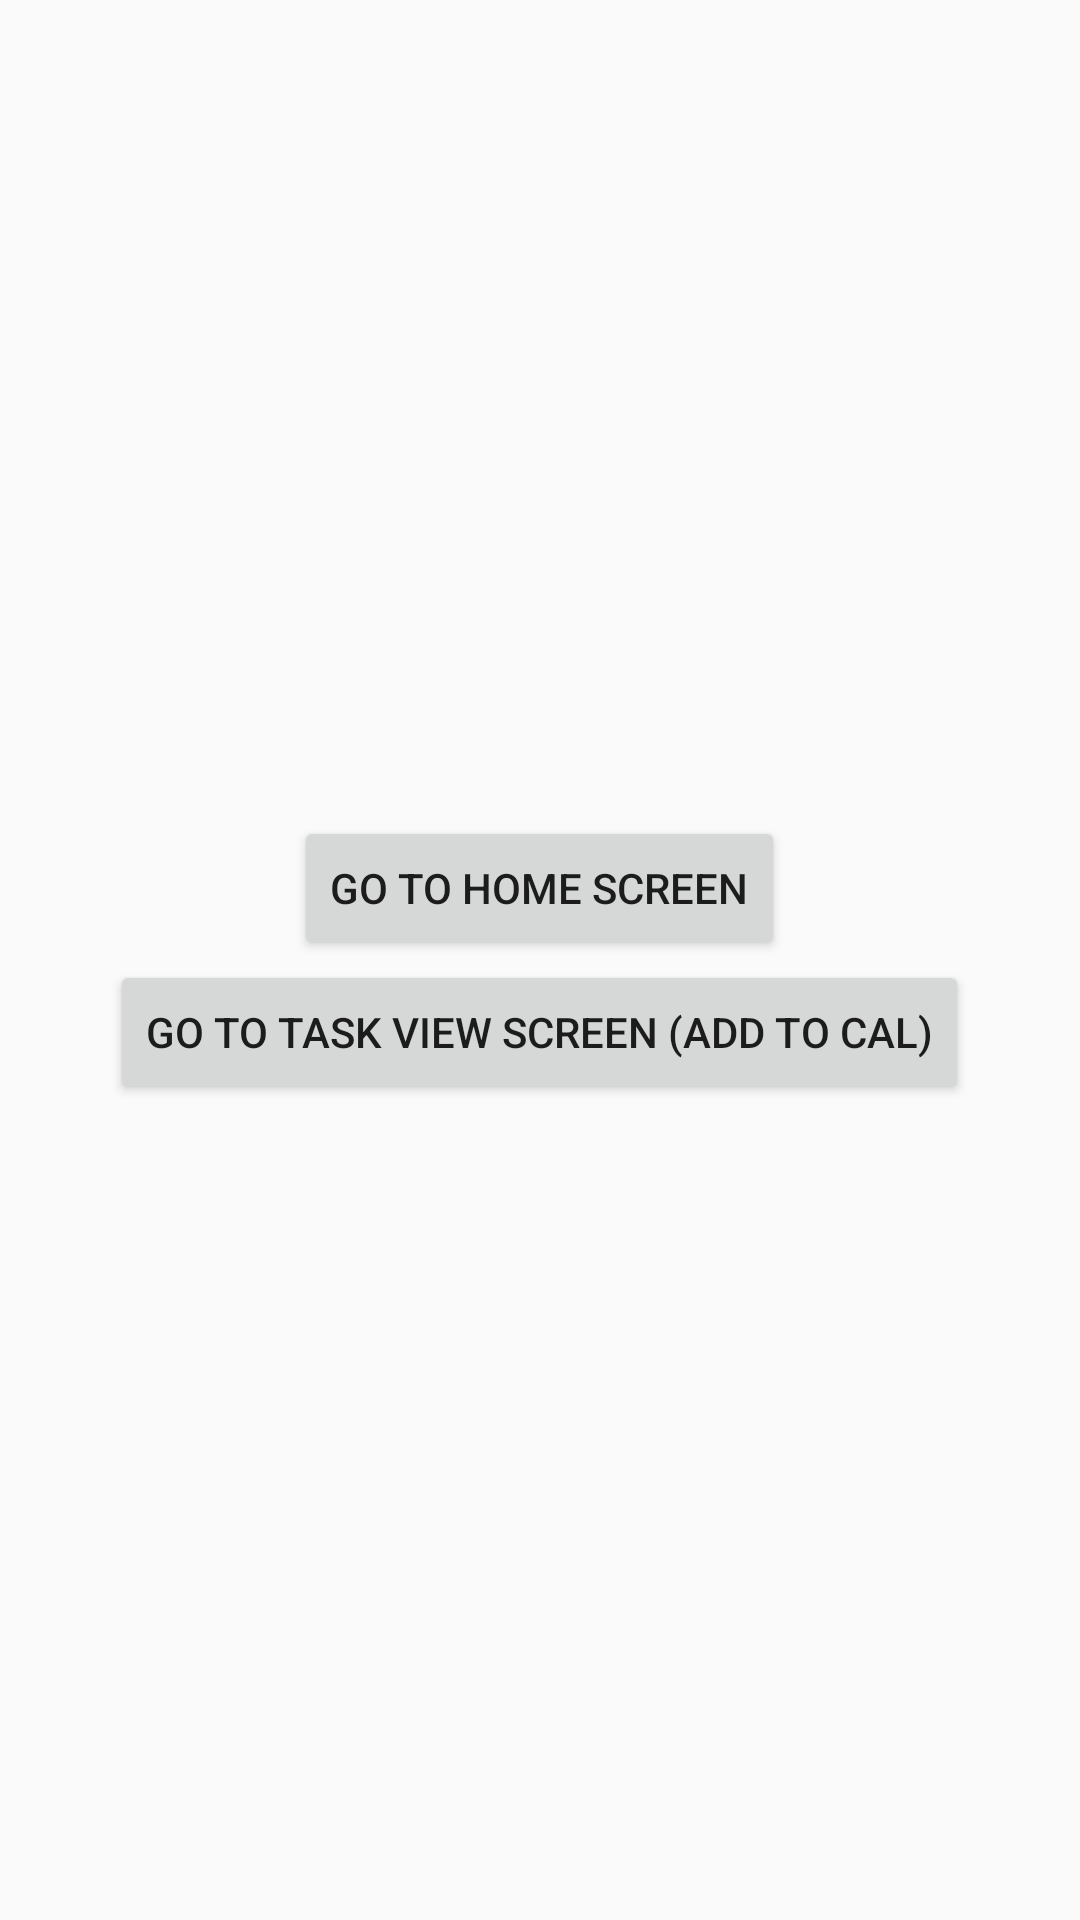

Here is an Android app screen rendered from its layout file. Give the layout XML and the strings, colors and styles it references.
<!-- AndroidManifest.xml: application theme Theme.TaskNest -->
<!-- res/layout/activity_main.xml -->
<?xml version="1.0" encoding="utf-8"?>
<androidx.constraintlayout.widget.ConstraintLayout xmlns:android="http://schemas.android.com/apk/res/android"
    xmlns:app="http://schemas.android.com/apk/res-auto"
    xmlns:tools="http://schemas.android.com/tools"
    android:layout_width="match_parent"
    android:layout_height="match_parent"
    tools:context=".MainActivity">

    <LinearLayout
        android:layout_width="match_parent"
        android:layout_height="match_parent"
        android:orientation="vertical"
        android:gravity="center">

        <Button
            android:id="@+id/homescreen_button"
            android:layout_width="wrap_content"
            android:layout_height="wrap_content"
            android:text="Go to Home Screen"
            app:layout_constraintBottom_toBottomOf="parent"
            app:layout_constraintEnd_toEndOf="parent"
            app:layout_constraintStart_toStartOf="parent"
            app:layout_constraintTop_toTopOf="parent" />

        <Button
            android:id="@+id/GoogleCalScreen_button"
            android:layout_width="wrap_content"
            android:layout_height="wrap_content"
            android:text="Go to Task View Screen (add to cal)"
            app:layout_constraintBottom_toBottomOf="parent"
            app:layout_constraintEnd_toEndOf="parent"
            app:layout_constraintStart_toStartOf="parent"
            app:layout_constraintTop_toTopOf="parent" />

    </LinearLayout>


</androidx.constraintlayout.widget.ConstraintLayout>
<!-- resources referenced by this layout -->
<resources>
  <style name="Theme.TaskNest" parent="Base.Theme.TaskNest" />
  <style name="Base.Theme.TaskNest" parent="Theme.AppCompat.DayNight.NoActionBar">
          
          
      </style>
</resources>
